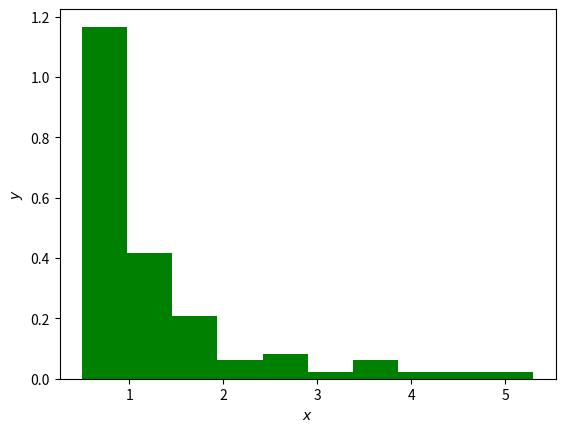

Reproduce this figure in Python.
from scipy.stats import gamma
import numpy as np
import matplotlib.pyplot as plt


a = gamma.rvs(0.5,0.5,size=100)
print(float(np.mean(a)))
print(np.std(a))
plt.hist(a,bins=10,density=True,color='green')
plt.xlabel('$x$')
plt.ylabel('$y$')
plt.show()


